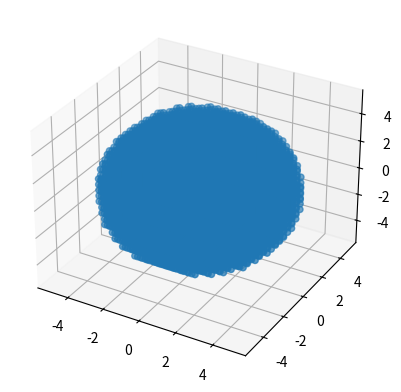

This chart was generated by the following Python code:
#kugel in zylinder, gleichmäßig im Volumen verteilte Punkte, mit gewünschtem Feld (absolute Werte?)
import numpy as np
import pandas as pd
import matplotlib.pyplot as plt

class TargetField():
    def __init__(self,center,radius,direction):#direction: 0==x,1==y,2==z
        self.center = center
        self.radius = radius
        self.vertices = self.getTargetPoints()
        self.fieldValues = self.getMagneticFieldInPoints(direction)

    def getTargetPoints(self):
        newX = np.linspace(self.center[0]-self.radius,self.center[0]+self.radius,25)
        newY = np.linspace(self.center[1]-self.radius,self.center[1]+self.radius,25)
        newZ = np.linspace(self.center[2]-self.radius,self.center[2]+self.radius,25)
        newX,newY,newZ = np.meshgrid(newX, newY, newZ, indexing='ij')
        targetVerticesX=[]
        targetVerticesY=[]
        targetVerticesZ=[]
        for i in range(len(newX)):
            for j in range(len(newX)):
                for k in range(len(newX[i][j])):
                    if distanceBetweenPoints(self.center,[newX[i][j][k],newY[i][j][k],newZ[i][j][k]]) <= self.radius:
                        targetVerticesX.append(newX[i][j][k])
                        targetVerticesY.append(newY[i][j][k])
                        targetVerticesZ.append(newZ[i][j][k])
                    else: continue 
        return [targetVerticesX,targetVerticesY,targetVerticesZ]

    def getMagneticFieldInPoints(self,direction):#0==x,1==y,2==z
        #normiert die Werte -> mapping auf 0 bis 1 was als gewünschtes Feld definiert werden kann 
        magneticFieldValues=[]
        distance=np.max(self.vertices[direction])-np.min(self.vertices[direction])
        for i in range(len(self.vertices[direction])):
            magneticFieldValues.append((self.vertices[direction][i]-np.min(self.vertices[direction]))/distance)
        return magneticFieldValues

def distanceBetweenPoints(point1,point2):
    result = 0
    for i in range(len(point1)):
        result += (point1[i]-point2[i])**2
    return np.sqrt(result)


sphere=TargetField([0,0,0],5,1)
points = sphere.vertices
fig = plt.figure()
ax = fig.add_subplot(projection='3d')

ax.scatter3D(points[0],points[1],points[2])
plt.show()